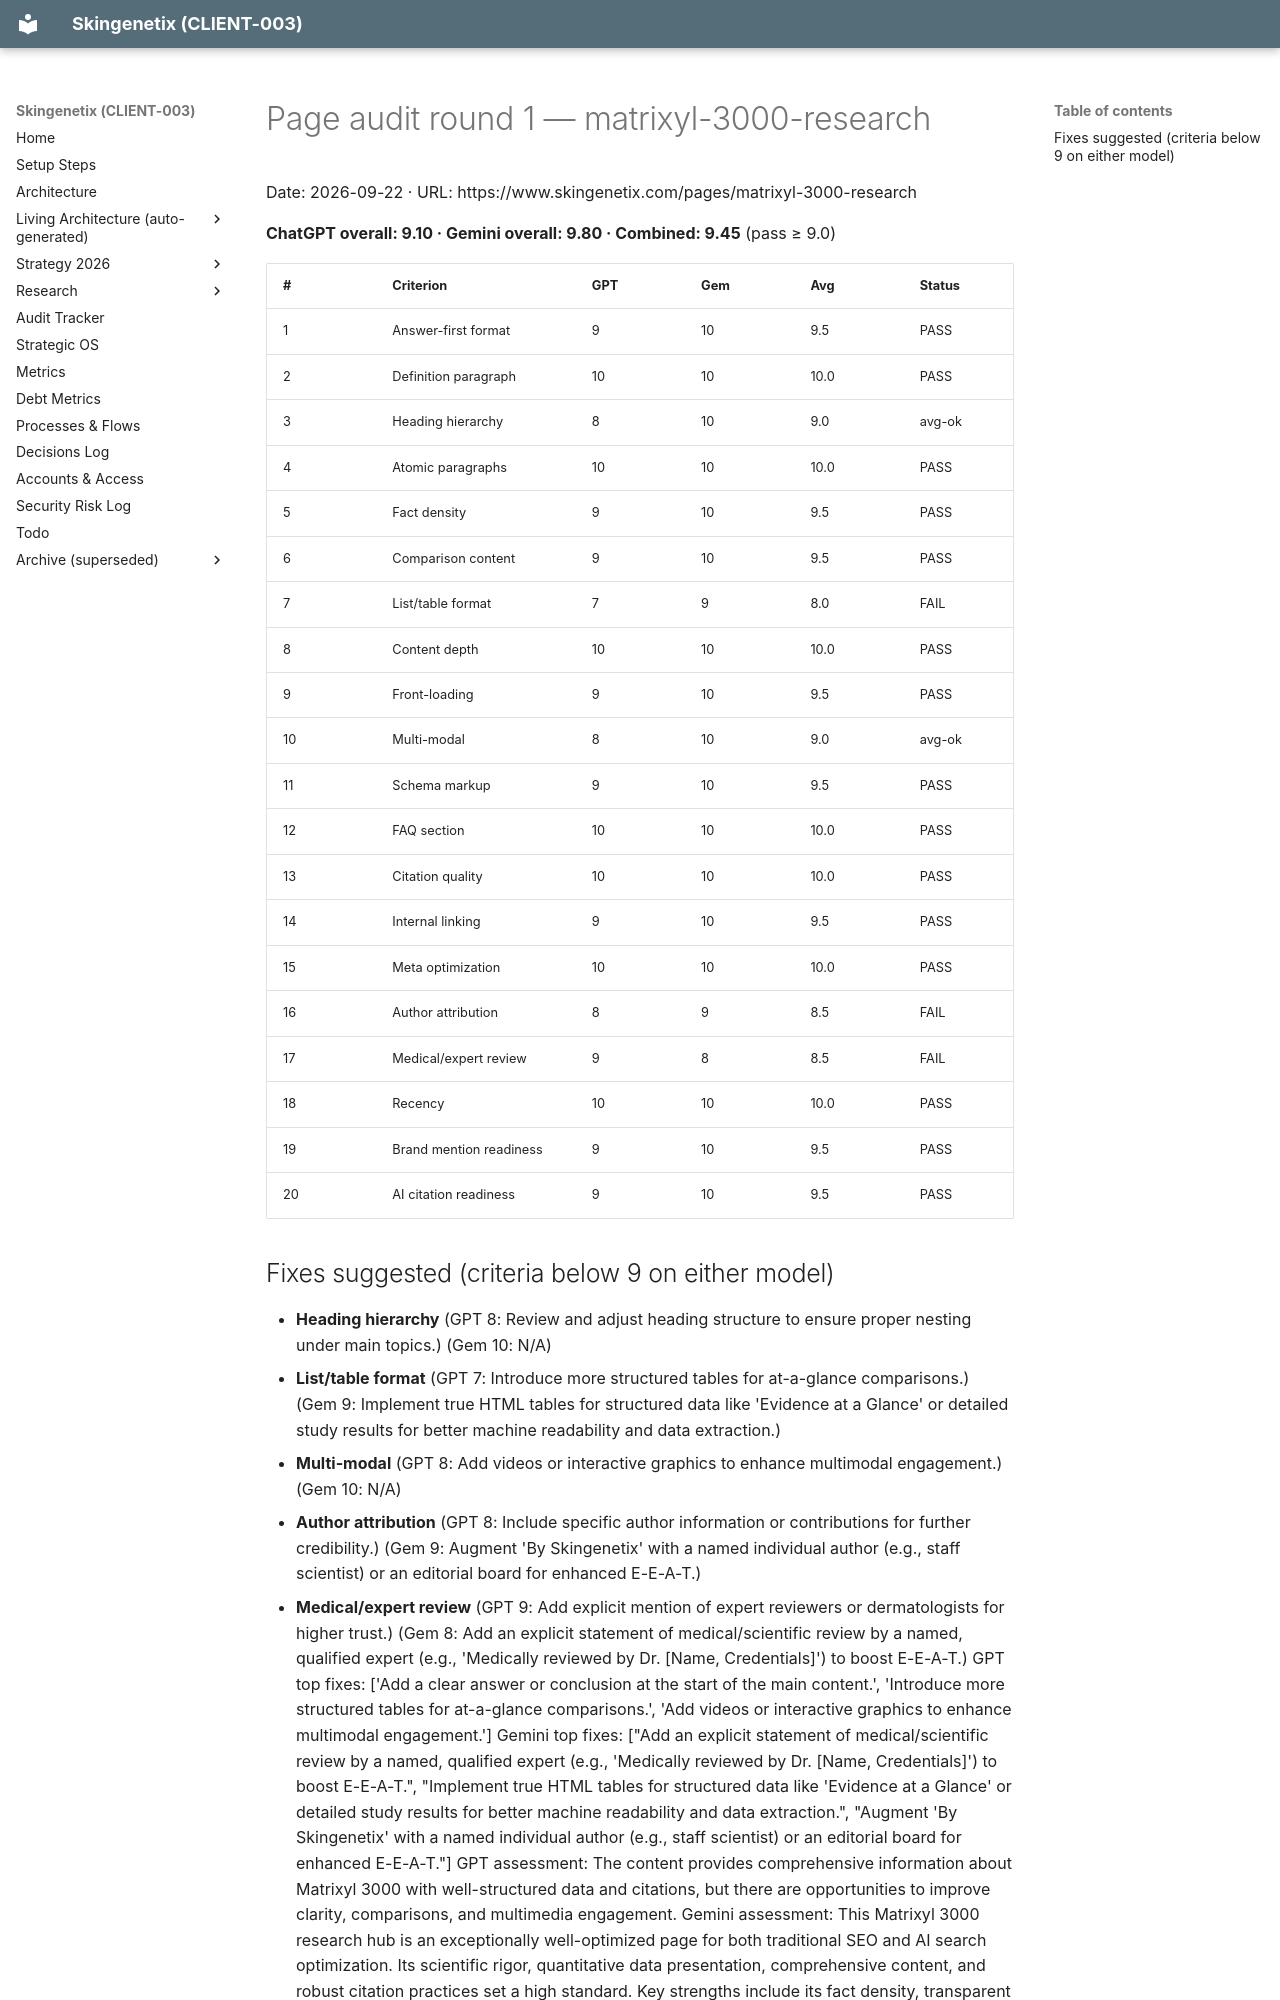

repository: MrSmithNL/skingenetix-website · page: audits/pages/aiso-matrixyl-3000-research-en-2026-09-22-r1/index.html · generator: mkdocs

# Page audit round 1 — matrixyl-3000-research

Date: 2026-09-22 · URL: https://www.skingenetix.com/pages/matrixyl-3000-research

**ChatGPT overall: 9.10 · Gemini overall: 9.80 · Combined: 9.45** (pass ≥ 9.0)

| # | Criterion | GPT | Gem | Avg | Status |
|---|---|---|---|---|---|
| 1 | Answer-first format | 9 | 10 | 9.5 | PASS |
| 2 | Definition paragraph | 10 | 10 | 10.0 | PASS |
| 3 | Heading hierarchy | 8 | 10 | 9.0 | avg-ok |
| 4 | Atomic paragraphs | 10 | 10 | 10.0 | PASS |
| 5 | Fact density | 9 | 10 | 9.5 | PASS |
| 6 | Comparison content | 9 | 10 | 9.5 | PASS |
| 7 | List/table format | 7 | 9 | 8.0 | FAIL |
| 8 | Content depth | 10 | 10 | 10.0 | PASS |
| 9 | Front-loading | 9 | 10 | 9.5 | PASS |
| 10 | Multi-modal | 8 | 10 | 9.0 | avg-ok |
| 11 | Schema markup | 9 | 10 | 9.5 | PASS |
| 12 | FAQ section | 10 | 10 | 10.0 | PASS |
| 13 | Citation quality | 10 | 10 | 10.0 | PASS |
| 14 | Internal linking | 9 | 10 | 9.5 | PASS |
| 15 | Meta optimization | 10 | 10 | 10.0 | PASS |
| 16 | Author attribution | 8 | 9 | 8.5 | FAIL |
| 17 | Medical/expert review | 9 | 8 | 8.5 | FAIL |
| 18 | Recency | 10 | 10 | 10.0 | PASS |
| 19 | Brand mention readiness | 9 | 10 | 9.5 | PASS |
| 20 | AI citation readiness | 9 | 10 | 9.5 | PASS |
